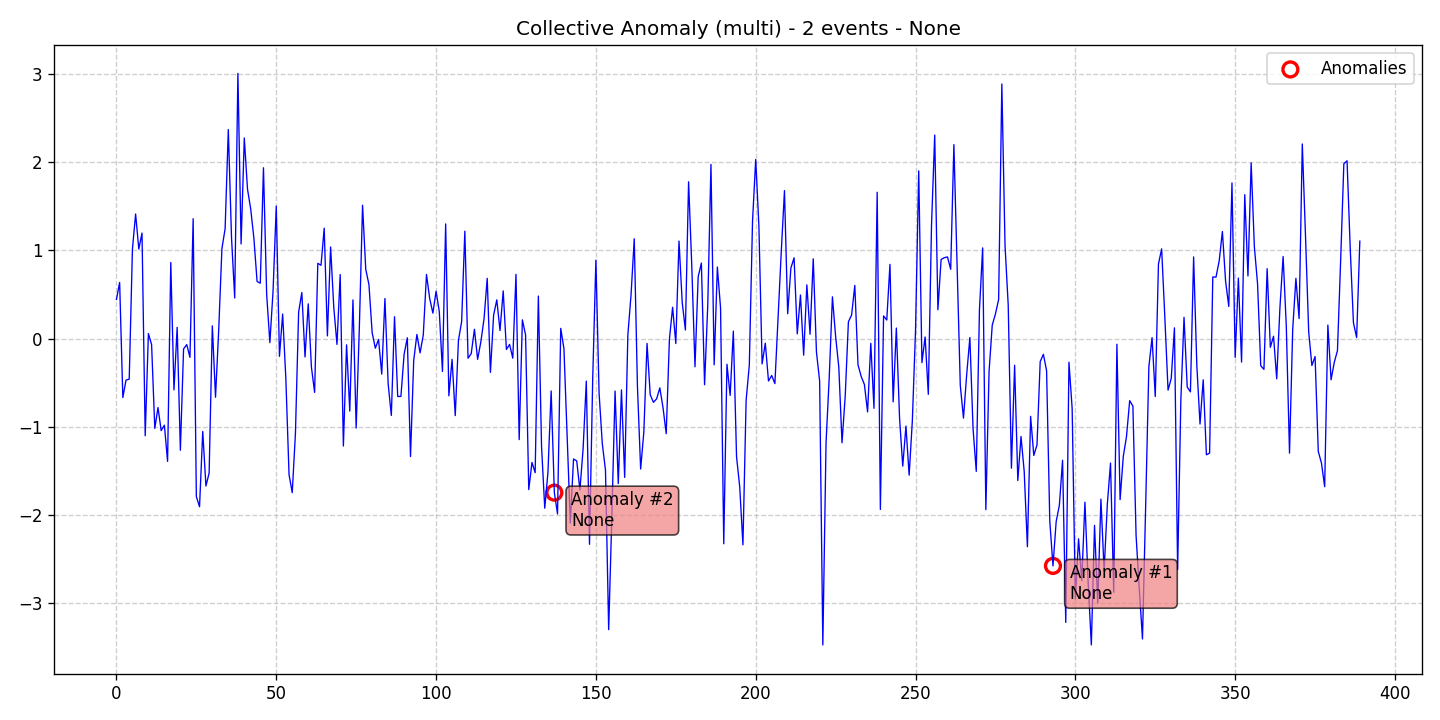

The data file committed next to this chart (first rows):
data, stationary, det_lin_up, det_lin_down, det_quad, det_cubic, det_exp, det_damped, stoc_trend, volatility, single_seas, multiple_seas, point_anom_single, point_anom_multi, collect_anom, context_anom, mean_shift, var_shift, trend_shift, date, is_break, is_anomaly, is_multi, location_beginning
0.4441, 0, 0, 0, 0, 0, 0, 0, 0, 0, 0, 0, 0, 0, 1, 0, 0, 0, 0, 2020-01-01, 0, 0, 1, 0
0.6362, 0, 0, 0, 0, 0, 0, 0, 0, 0, 0, 0, 0, 0, 1, 0, 0, 0, 0, 2020-01-02, 0, 0, 1, 0
-0.6683, 0, 0, 0, 0, 0, 0, 0, 0, 0, 0, 0, 0, 0, 1, 0, 0, 0, 0, 2020-01-03, 0, 0, 1, 0
-0.4708, 0, 0, 0, 0, 0, 0, 0, 0, 0, 0, 0, 0, 0, 1, 0, 0, 0, 0, 2020-01-04, 0, 0, 1, 0
-0.459, 0, 0, 0, 0, 0, 0, 0, 0, 0, 0, 0, 0, 0, 1, 0, 0, 0, 0, 2020-01-05, 0, 0, 1, 0
1.013, 0, 0, 0, 0, 0, 0, 0, 0, 0, 0, 0, 0, 0, 1, 0, 0, 0, 0, 2020-01-06, 0, 0, 1, 0
1.412, 0, 0, 0, 0, 0, 0, 0, 0, 0, 0, 0, 0, 0, 1, 0, 0, 0, 0, 2020-01-07, 0, 0, 1, 0
1.014, 0, 0, 0, 0, 0, 0, 0, 0, 0, 0, 0, 0, 0, 1, 0, 0, 0, 0, 2020-01-08, 0, 0, 1, 0
1.196, 0, 0, 0, 0, 0, 0, 0, 0, 0, 0, 0, 0, 0, 1, 0, 0, 0, 0, 2020-01-09, 0, 0, 1, 0
-1.101, 0, 0, 0, 0, 0, 0, 0, 0, 0, 0, 0, 0, 0, 1, 0, 0, 0, 0, 2020-01-10, 0, 0, 1, 0
0.05727, 0, 0, 0, 0, 0, 0, 0, 0, 0, 0, 0, 0, 0, 1, 0, 0, 0, 0, 2020-01-11, 0, 0, 1, 0
-0.06794, 0, 0, 0, 0, 0, 0, 0, 0, 0, 0, 0, 0, 0, 1, 0, 0, 0, 0, 2020-01-12, 0, 0, 1, 0
-1.018, 0, 0, 0, 0, 0, 0, 0, 0, 0, 0, 0, 0, 0, 1, 0, 0, 0, 0, 2020-01-13, 0, 0, 1, 0
-0.7816, 0, 0, 0, 0, 0, 0, 0, 0, 0, 0, 0, 0, 0, 1, 0, 0, 0, 0, 2020-01-14, 0, 0, 1, 0
-1.043, 0, 0, 0, 0, 0, 0, 0, 0, 0, 0, 0, 0, 0, 1, 0, 0, 0, 0, 2020-01-15, 0, 0, 1, 0
-0.9816, 0, 0, 0, 0, 0, 0, 0, 0, 0, 0, 0, 0, 0, 1, 0, 0, 0, 0, 2020-01-16, 0, 0, 1, 0
-1.392, 0, 0, 0, 0, 0, 0, 0, 0, 0, 0, 0, 0, 0, 1, 0, 0, 0, 0, 2020-01-17, 0, 0, 1, 0
0.8624, 0, 0, 0, 0, 0, 0, 0, 0, 0, 0, 0, 0, 0, 1, 0, 0, 0, 0, 2020-01-18, 0, 0, 1, 0
-0.5812, 0, 0, 0, 0, 0, 0, 0, 0, 0, 0, 0, 0, 0, 1, 0, 0, 0, 0, 2020-01-19, 0, 0, 1, 0
0.128, 0, 0, 0, 0, 0, 0, 0, 0, 0, 0, 0, 0, 0, 1, 0, 0, 0, 0, 2020-01-20, 0, 0, 1, 0
-1.266, 0, 0, 0, 0, 0, 0, 0, 0, 0, 0, 0, 0, 0, 1, 0, 0, 0, 0, 2020-01-21, 0, 0, 1, 0
-0.1172, 0, 0, 0, 0, 0, 0, 0, 0, 0, 0, 0, 0, 0, 1, 0, 0, 0, 0, 2020-01-22, 0, 0, 1, 0
-0.06776, 0, 0, 0, 0, 0, 0, 0, 0, 0, 0, 0, 0, 0, 1, 0, 0, 0, 0, 2020-01-23, 0, 0, 1, 0
-0.2124, 0, 0, 0, 0, 0, 0, 0, 0, 0, 0, 0, 0, 0, 1, 0, 0, 0, 0, 2020-01-24, 0, 0, 1, 0
1.359, 0, 0, 0, 0, 0, 0, 0, 0, 0, 0, 0, 0, 0, 1, 0, 0, 0, 0, 2020-01-25, 0, 0, 1, 0
-1.791, 0, 0, 0, 0, 0, 0, 0, 0, 0, 0, 0, 0, 0, 1, 0, 0, 0, 0, 2020-01-26, 0, 0, 1, 0
-1.905, 0, 0, 0, 0, 0, 0, 0, 0, 0, 0, 0, 0, 0, 1, 0, 0, 0, 0, 2020-01-27, 0, 0, 1, 0
-1.052, 0, 0, 0, 0, 0, 0, 0, 0, 0, 0, 0, 0, 0, 1, 0, 0, 0, 0, 2020-01-28, 0, 0, 1, 0
-1.671, 0, 0, 0, 0, 0, 0, 0, 0, 0, 0, 0, 0, 0, 1, 0, 0, 0, 0, 2020-01-29, 0, 0, 1, 0
-1.523, 0, 0, 0, 0, 0, 0, 0, 0, 0, 0, 0, 0, 0, 1, 0, 0, 0, 0, 2020-01-30, 0, 0, 1, 0
0.1447, 0, 0, 0, 0, 0, 0, 0, 0, 0, 0, 0, 0, 0, 1, 0, 0, 0, 0, 2020-01-31, 0, 0, 1, 0
-0.6645, 0, 0, 0, 0, 0, 0, 0, 0, 0, 0, 0, 0, 0, 1, 0, 0, 0, 0, 2020-02-01, 0, 0, 1, 0
0.1017, 0, 0, 0, 0, 0, 0, 0, 0, 0, 0, 0, 0, 0, 1, 0, 0, 0, 0, 2020-02-02, 0, 0, 1, 0
1.021, 0, 0, 0, 0, 0, 0, 0, 0, 0, 0, 0, 0, 0, 1, 0, 0, 0, 0, 2020-02-03, 0, 0, 1, 0
1.244, 0, 0, 0, 0, 0, 0, 0, 0, 0, 0, 0, 0, 0, 1, 0, 0, 0, 0, 2020-02-04, 0, 0, 1, 0
2.37, 0, 0, 0, 0, 0, 0, 0, 0, 0, 0, 0, 0, 0, 1, 0, 0, 0, 0, 2020-02-05, 0, 0, 1, 0
1.146, 0, 0, 0, 0, 0, 0, 0, 0, 0, 0, 0, 0, 0, 1, 0, 0, 0, 0, 2020-02-06, 0, 0, 1, 0
0.4608, 0, 0, 0, 0, 0, 0, 0, 0, 0, 0, 0, 0, 0, 1, 0, 0, 0, 0, 2020-02-07, 0, 0, 1, 0
3.006, 0, 0, 0, 0, 0, 0, 0, 0, 0, 0, 0, 0, 0, 1, 0, 0, 0, 0, 2020-02-08, 0, 0, 1, 0
1.073, 0, 0, 0, 0, 0, 0, 0, 0, 0, 0, 0, 0, 0, 1, 0, 0, 0, 0, 2020-02-09, 0, 0, 1, 0
2.274, 0, 0, 0, 0, 0, 0, 0, 0, 0, 0, 0, 0, 0, 1, 0, 0, 0, 0, 2020-02-10, 0, 0, 1, 0
1.695, 0, 0, 0, 0, 0, 0, 0, 0, 0, 0, 0, 0, 0, 1, 0, 0, 0, 0, 2020-02-11, 0, 0, 1, 0
1.471, 0, 0, 0, 0, 0, 0, 0, 0, 0, 0, 0, 0, 0, 1, 0, 0, 0, 0, 2020-02-12, 0, 0, 1, 0
1.139, 0, 0, 0, 0, 0, 0, 0, 0, 0, 0, 0, 0, 0, 1, 0, 0, 0, 0, 2020-02-13, 0, 0, 1, 0
0.6474, 0, 0, 0, 0, 0, 0, 0, 0, 0, 0, 0, 0, 0, 1, 0, 0, 0, 0, 2020-02-14, 0, 0, 1, 0
0.6281, 0, 0, 0, 0, 0, 0, 0, 0, 0, 0, 0, 0, 0, 1, 0, 0, 0, 0, 2020-02-15, 0, 0, 1, 0
1.937, 0, 0, 0, 0, 0, 0, 0, 0, 0, 0, 0, 0, 0, 1, 0, 0, 0, 0, 2020-02-16, 0, 0, 1, 0
0.5019, 0, 0, 0, 0, 0, 0, 0, 0, 0, 0, 0, 0, 0, 1, 0, 0, 0, 0, 2020-02-17, 0, 0, 1, 0
-0.04536, 0, 0, 0, 0, 0, 0, 0, 0, 0, 0, 0, 0, 0, 1, 0, 0, 0, 0, 2020-02-18, 0, 0, 1, 0
0.5402, 0, 0, 0, 0, 0, 0, 0, 0, 0, 0, 0, 0, 0, 1, 0, 0, 0, 0, 2020-02-19, 0, 0, 1, 0
1.502, 0, 0, 0, 0, 0, 0, 0, 0, 0, 0, 0, 0, 0, 1, 0, 0, 0, 0, 2020-02-20, 0, 0, 1, 0
-0.2011, 0, 0, 0, 0, 0, 0, 0, 0, 0, 0, 0, 0, 0, 1, 0, 0, 0, 0, 2020-02-21, 0, 0, 1, 0
0.2781, 0, 0, 0, 0, 0, 0, 0, 0, 0, 0, 0, 0, 0, 1, 0, 0, 0, 0, 2020-02-22, 0, 0, 1, 0
-0.4518, 0, 0, 0, 0, 0, 0, 0, 0, 0, 0, 0, 0, 0, 1, 0, 0, 0, 0, 2020-02-23, 0, 0, 1, 0
-1.542, 0, 0, 0, 0, 0, 0, 0, 0, 0, 0, 0, 0, 0, 1, 0, 0, 0, 0, 2020-02-24, 0, 0, 1, 0
-1.746, 0, 0, 0, 0, 0, 0, 0, 0, 0, 0, 0, 0, 0, 1, 0, 0, 0, 0, 2020-02-25, 0, 0, 1, 0
-1.075, 0, 0, 0, 0, 0, 0, 0, 0, 0, 0, 0, 0, 0, 1, 0, 0, 0, 0, 2020-02-26, 0, 0, 1, 0
0.3007, 0, 0, 0, 0, 0, 0, 0, 0, 0, 0, 0, 0, 0, 1, 0, 0, 0, 0, 2020-02-27, 0, 0, 1, 0
0.5223, 0, 0, 0, 0, 0, 0, 0, 0, 0, 0, 0, 0, 0, 1, 0, 0, 0, 0, 2020-02-28, 0, 0, 1, 0
-0.2079, 0, 0, 0, 0, 0, 0, 0, 0, 0, 0, 0, 0, 0, 1, 0, 0, 0, 0, 2020-02-29, 0, 0, 1, 0
... 330 more rows
